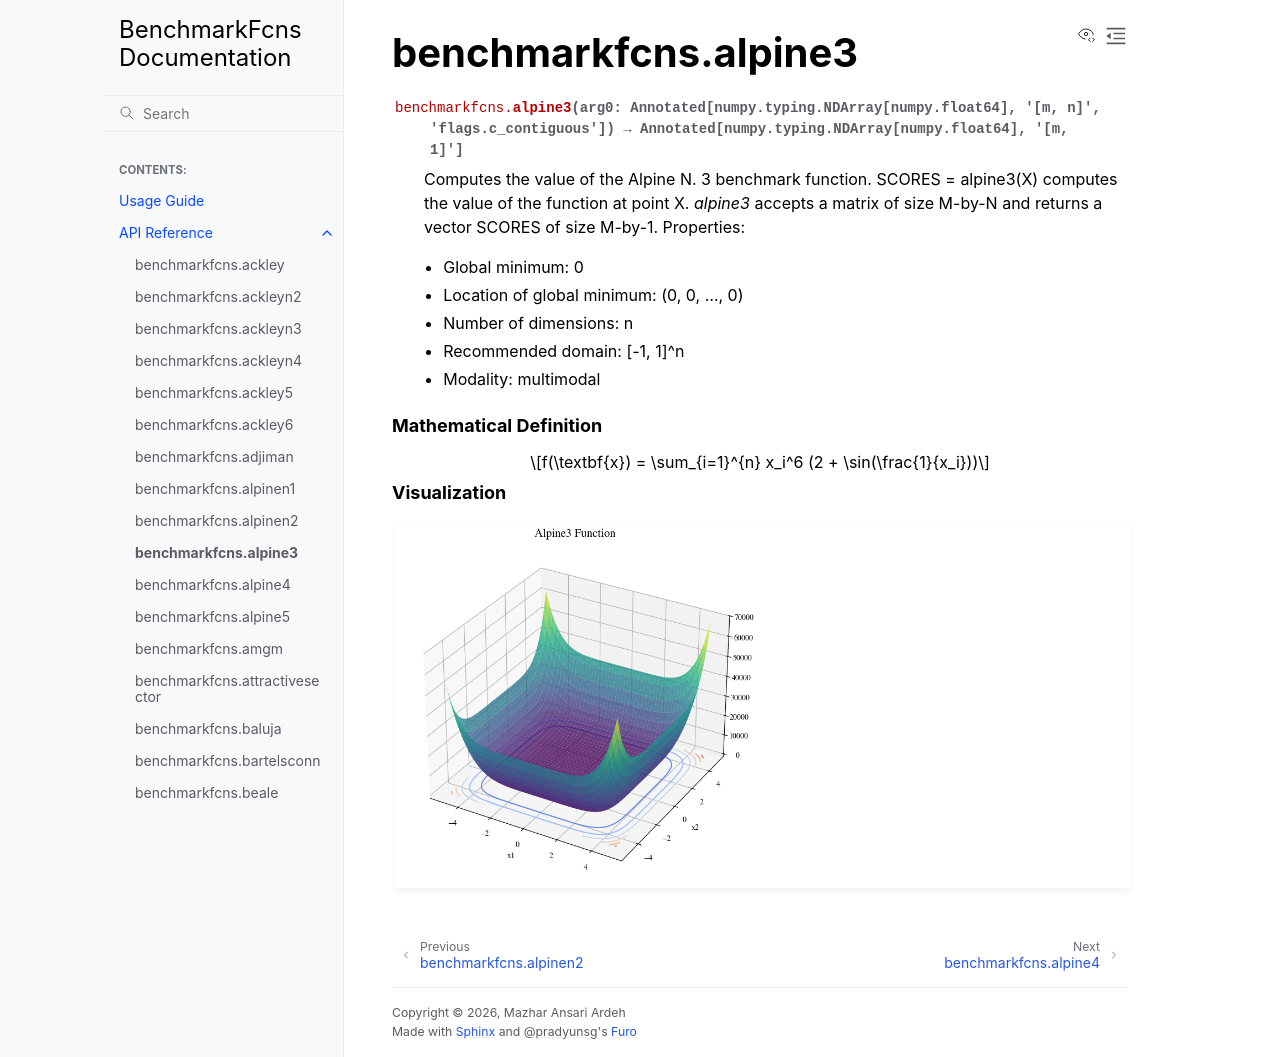

repository: mazhar-ansari-ardeh/BenchmarkFcns · page: generated/benchmarkfcns.alpine3.html · generator: sphinx

benchmarkfcns.alpine3
=====================

.. currentmodule:: benchmarkfcns

.. autofunction:: alpine3

.. raw:: html

   <div style="clear: both"></div>



.. rubric:: Mathematical Definition

.. math::

   f(\textbf{x}) = \sum_{i=1}^{n} x_i^6 (2 + \sin(\frac{1}{x_i}))

.. rubric:: Visualization

.. function-plots:: benchmarkfcns.alpine3
